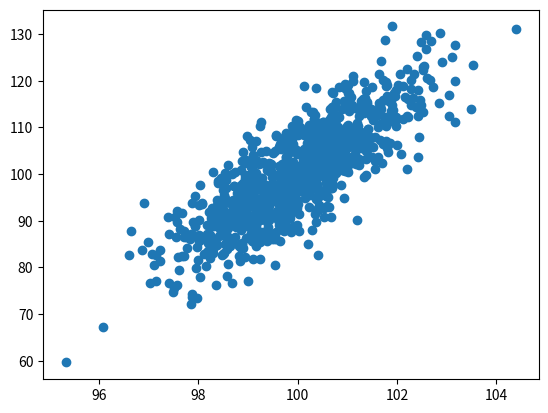

This figure's Python source:
import matplotlib.pyplot as plt
import numpy as np

mean = [100, 100]
cov = [[1, 5], [10, 100]]  # diagonal covariance

x, y = np.random.multivariate_normal(mean, cov, 1000).T
plt.scatter(x, y)